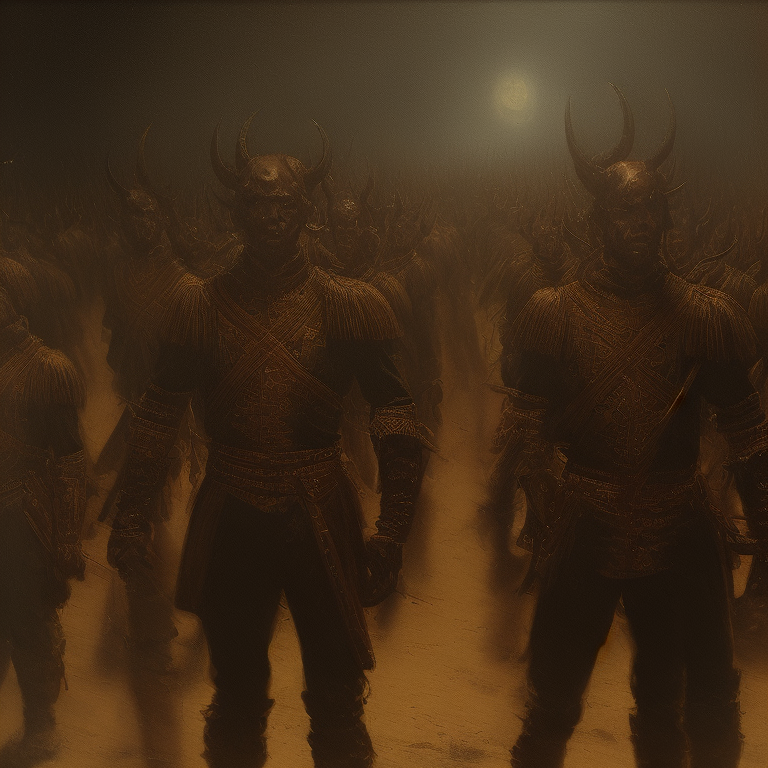
Generation parameters embedded in this image by AUTOMATIC1111 Stable Diffusion web UI or a fork of it (Forge, ...) (PNG 'parameters' text chunk):
Baroque Painting of a group of demon soldiers standing at attention, close up, 4k highly detailed Macabre,
Theodor Kittelsen, masterpiece, oil painting, best quality, trending on ArtStation, Intricate, High Detail, dramatic, (cinematic)
Steps: 60, Sampler: DPM++ 2M Karras, CFG scale: 7, Seed: 2731579394, Size: 768x768, Model hash: 15012c538f, Model: realisticVisionV60B1_v51VAE, AnimateDiff: "enable: True, model: v3_sd15_mm.ckpt, video_length: 30, fps: 8, loop_number: 0, closed_loop: R-P, batch_size: 16, stride: 1, overlap: 4, interp: Off, interp_x: 10, mm_hash: 24127118", Version: v1.7.0